Photos from the image-classification dataset "data" in the GitHub repository ritikaaramani/rescue-connect. Its 4 classes are: bridge flyover, industrial, landmark, residential.

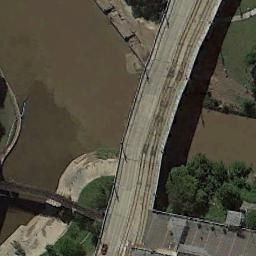
Label: bridge flyover

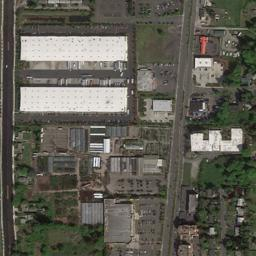
Label: industrial

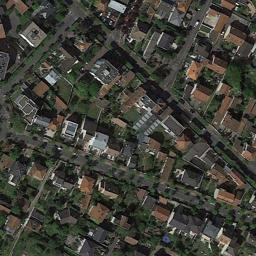
Label: residential

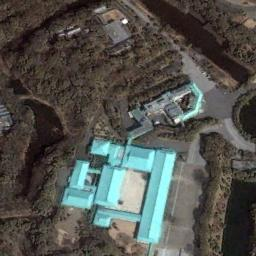
Label: landmark

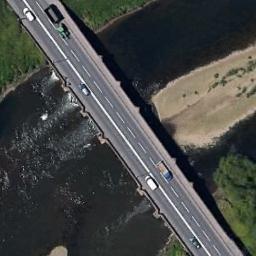
Label: bridge flyover

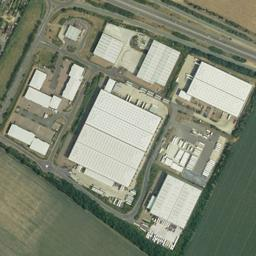
Label: industrial
